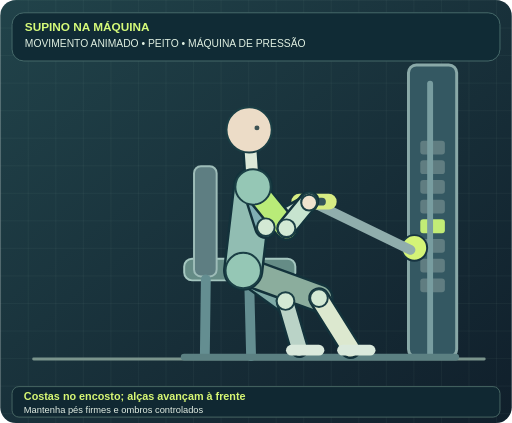
t = 0.00 s
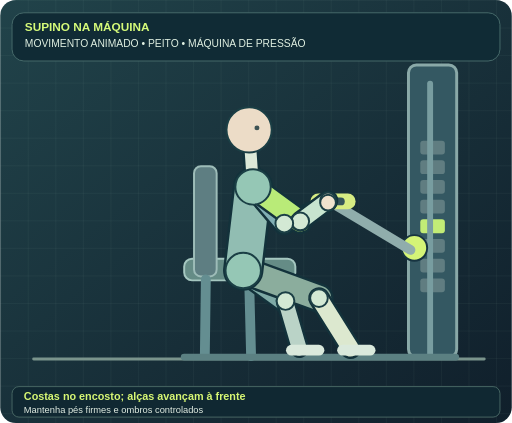
t = 0.96 s
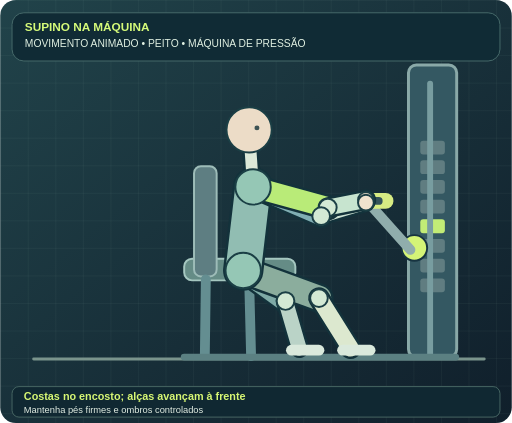
t = 1.73 s
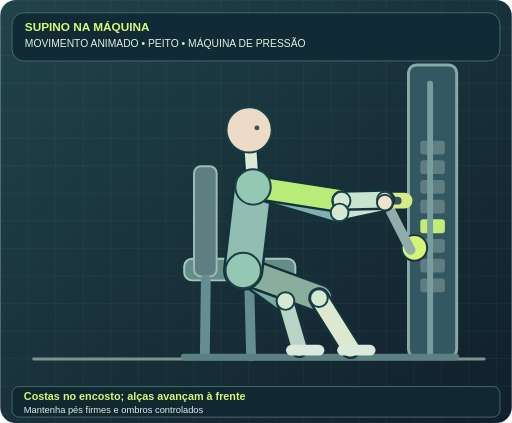
t = 2.33 s
t = 3.31 s: frame unchanged from t = 1.73 s, image omitted
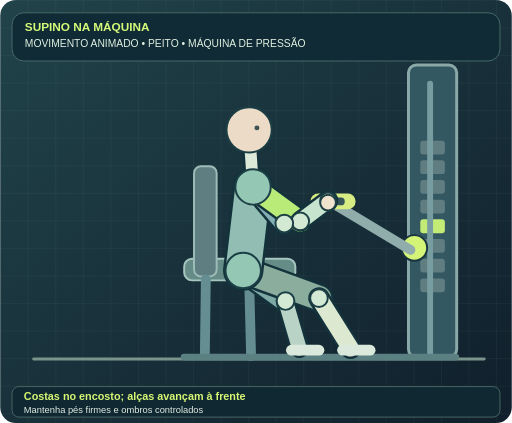
t = 3.98 s

The animated SVG that drew these frames (rendered in a browser with its animation timeline set to each time). Animation: 39 SMIL elements (animate=39); one cycle of 4.80 s, repeats indefinitely.

<svg xmlns="http://www.w3.org/2000/svg" viewBox="0 0 520 430" role="img" aria-labelledby="title desc"><title id="title">SUPINO NA MÁQUINA</title><desc id="desc">MOVIMENTO ANIMADO. Costas no encosto; alças avançam à frente. Mantenha pés firmes e ombros controlados. Desenho educativo, não avalia postura.</desc>
 <defs><linearGradient id="back" x1="0" y1="0" x2="1" y2="1"><stop stop-color="#21434a"/><stop offset="1" stop-color="#101f2b"/></linearGradient><pattern id="grid" patternUnits="userSpaceOnUse" width="28" height="28"><path d="M28 0H0V28" stroke="#9bc3ab" stroke-opacity=".10" fill="none"/></pattern></defs>
 <rect width="100%" height="100%" rx="16" fill="url(#back)"/><rect width="100%" height="100%" rx="16" fill="url(#grid)"/><line x1="34" y1="365" x2="492" y2="365" stroke="#7a948c" stroke-width="3" stroke-linecap="round" /><rect x="415" y="66" width="49" height="297" rx="8" fill="#345862" stroke="#8aa9a8" stroke-width="3"/><rect x="427" y="143" width="25" height="14" rx="3" fill="#607d81" stroke="none" stroke-width="1"/><rect x="427" y="163" width="25" height="14" rx="3" fill="#607d81" stroke="none" stroke-width="1"/><rect x="427" y="183" width="25" height="14" rx="3" fill="#607d81" stroke="none" stroke-width="1"/><rect x="427" y="203" width="25" height="14" rx="3" fill="#607d81" stroke="none" stroke-width="1"/><rect x="427" y="223" width="25" height="14" rx="3" fill="#c2ec76" stroke="none" stroke-width="1"/><rect x="427" y="243" width="25" height="14" rx="3" fill="#607d81" stroke="none" stroke-width="1"/><rect x="427" y="263" width="25" height="14" rx="3" fill="#607d81" stroke="none" stroke-width="1"/><rect x="427" y="283" width="25" height="14" rx="3" fill="#607d81" stroke="none" stroke-width="1"/><line x1="437" y1="85" x2="437" y2="361" stroke="#789da0" stroke-width="6" stroke-linecap="round" /><rect x="187" y="263" width="113" height="22" rx="8" fill="#658c86" stroke="#a5c7c0" stroke-width="2"/><rect x="197" y="169" width="23" height="112" rx="7" fill="#5e7e82" stroke="#9dbcb8" stroke-width="2"/><line x1="209" y1="284" x2="208" y2="360" stroke="#648e91" stroke-width="10" stroke-linecap="round" /><line x1="253" y1="283" x2="255" y2="362" stroke="#648e91" stroke-width="10" stroke-linecap="round" /><line x1="187" y1="363" x2="463" y2="363" stroke="#5b8082" stroke-width="7" stroke-linecap="round" /><circle cx="421" cy="252" r="13" fill="#d4f477" stroke="#173441" stroke-width="2"/><line x1="417" y1="254" x2="314" y2="204" stroke="#90adac" stroke-width="10" stroke-linecap="round"><animate attributeName="x2" values="314;314;391;391;314;314" keyTimes="0;0.12;0.44;0.62;0.9;1" dur="4.8s" repeatCount="indefinite"/><animate attributeName="y2" values="204;204;203;203;204;204" keyTimes="0;0.12;0.44;0.62;0.9;1" dur="4.8s" repeatCount="indefinite"/></line><line x1="304" y1="205" x2="334" y2="205" stroke="#d7ec83" stroke-width="16" stroke-linecap="round"><animate attributeName="x1" values="304;304;381;381;304;304" keyTimes="0;0.12;0.44;0.62;0.9;1" dur="4.8s" repeatCount="indefinite"/><animate attributeName="y1" values="205;205;204;204;205;205" keyTimes="0;0.12;0.44;0.62;0.9;1" dur="4.8s" repeatCount="indefinite"/><animate attributeName="x2" values="334;334;411;411;334;334" keyTimes="0;0.12;0.44;0.62;0.9;1" dur="4.8s" repeatCount="indefinite"/><animate attributeName="y2" values="205;205;204;204;205;205" keyTimes="0;0.12;0.44;0.62;0.9;1" dur="4.8s" repeatCount="indefinite"/></line><line x1="311" y1="205" x2="327" y2="205" stroke="#35545a" stroke-width="8" stroke-linecap="round"><animate attributeName="x1" values="311;311;388;388;311;311" keyTimes="0;0.12;0.44;0.62;0.9;1" dur="4.8s" repeatCount="indefinite"/><animate attributeName="y1" values="205;205;204;204;205;205" keyTimes="0;0.12;0.44;0.62;0.9;1" dur="4.8s" repeatCount="indefinite"/><animate attributeName="x2" values="327;327;404;404;327;327" keyTimes="0;0.12;0.44;0.62;0.9;1" dur="4.8s" repeatCount="indefinite"/><animate attributeName="y2" values="205;205;204;204;205;205" keyTimes="0;0.12;0.44;0.62;0.9;1" dur="4.8s" repeatCount="indefinite"/></line><line x1="247" y1="275" x2="290" y2="306" stroke="#13323b" stroke-width="26" stroke-linecap="round"></line><line x1="247" y1="275" x2="290" y2="306" stroke="#7eaaa6" stroke-width="21" stroke-linecap="round"></line><line x1="290" y1="306" x2="304" y2="354" stroke="#13323b" stroke-width="20" stroke-linecap="round"></line><line x1="290" y1="306" x2="304" y2="354" stroke="#bad3c7" stroke-width="15" stroke-linecap="round"></line><line x1="247" y1="275" x2="324" y2="303" stroke="#13323b" stroke-width="30" stroke-linecap="round"></line><line x1="247" y1="275" x2="324" y2="303" stroke="#8bad9d" stroke-width="25" stroke-linecap="round"></line><line x1="324" y1="303" x2="356" y2="354" stroke="#13323b" stroke-width="22" stroke-linecap="round"></line><line x1="324" y1="303" x2="356" y2="354" stroke="#dce8cf" stroke-width="17" stroke-linecap="round"></line><line x1="247" y1="275" x2="257" y2="190" stroke="#13323b" stroke-width="41" stroke-linecap="round"></line><line x1="247" y1="275" x2="257" y2="190" stroke="#91bdb2" stroke-width="36" stroke-linecap="round"></line><line x1="257" y1="190" x2="270" y2="231" stroke="#13323b" stroke-width="24" stroke-linecap="round"><animate attributeName="x2" values="270;270;345;345;270;270" keyTimes="0;0.12;0.44;0.62;0.9;1" dur="4.8s" repeatCount="indefinite"/><animate attributeName="y2" values="231;231;216;216;231;231" keyTimes="0;0.12;0.44;0.62;0.9;1" dur="4.8s" repeatCount="indefinite"/></line><line x1="257" y1="190" x2="270" y2="231" stroke="#80aeb3" stroke-width="19" stroke-linecap="round"><animate attributeName="x2" values="270;270;345;345;270;270" keyTimes="0;0.12;0.44;0.62;0.9;1" dur="4.8s" repeatCount="indefinite"/><animate attributeName="y2" values="231;231;216;216;231;231" keyTimes="0;0.12;0.44;0.62;0.9;1" dur="4.8s" repeatCount="indefinite"/></line><line x1="270" y1="231" x2="314" y2="206" stroke="#13323b" stroke-width="19" stroke-linecap="round"><animate attributeName="x1" values="270;270;345;345;270;270" keyTimes="0;0.12;0.44;0.62;0.9;1" dur="4.8s" repeatCount="indefinite"/><animate attributeName="y1" values="231;231;216;216;231;231" keyTimes="0;0.12;0.44;0.62;0.9;1" dur="4.8s" repeatCount="indefinite"/><animate attributeName="x2" values="314;314;391;391;314;314" keyTimes="0;0.12;0.44;0.62;0.9;1" dur="4.8s" repeatCount="indefinite"/></line><line x1="270" y1="231" x2="314" y2="206" stroke="#cde2d4" stroke-width="14" stroke-linecap="round"><animate attributeName="x1" values="270;270;345;345;270;270" keyTimes="0;0.12;0.44;0.62;0.9;1" dur="4.8s" repeatCount="indefinite"/><animate attributeName="y1" values="231;231;216;216;231;231" keyTimes="0;0.12;0.44;0.62;0.9;1" dur="4.8s" repeatCount="indefinite"/><animate attributeName="x2" values="314;314;391;391;314;314" keyTimes="0;0.12;0.44;0.62;0.9;1" dur="4.8s" repeatCount="indefinite"/></line><line x1="257" y1="190" x2="291" y2="232" stroke="#13323b" stroke-width="26" stroke-linecap="round"><animate attributeName="x2" values="291;291;347;347;291;291" keyTimes="0;0.12;0.44;0.62;0.9;1" dur="4.8s" repeatCount="indefinite"/><animate attributeName="y2" values="232;232;204;204;232;232" keyTimes="0;0.12;0.44;0.62;0.9;1" dur="4.8s" repeatCount="indefinite"/></line><line x1="257" y1="190" x2="291" y2="232" stroke="#b9eb78" stroke-width="21" stroke-linecap="round"><animate attributeName="x2" values="291;291;347;347;291;291" keyTimes="0;0.12;0.44;0.62;0.9;1" dur="4.8s" repeatCount="indefinite"/><animate attributeName="y2" values="232;232;204;204;232;232" keyTimes="0;0.12;0.44;0.62;0.9;1" dur="4.8s" repeatCount="indefinite"/></line><line x1="291" y1="232" x2="314" y2="204" stroke="#13323b" stroke-width="21" stroke-linecap="round"><animate attributeName="x1" values="291;291;347;347;291;291" keyTimes="0;0.12;0.44;0.62;0.9;1" dur="4.8s" repeatCount="indefinite"/><animate attributeName="y1" values="232;232;204;204;232;232" keyTimes="0;0.12;0.44;0.62;0.9;1" dur="4.8s" repeatCount="indefinite"/><animate attributeName="x2" values="314;314;391;391;314;314" keyTimes="0;0.12;0.44;0.62;0.9;1" dur="4.8s" repeatCount="indefinite"/><animate attributeName="y2" values="204;204;203;203;204;204" keyTimes="0;0.12;0.44;0.62;0.9;1" dur="4.8s" repeatCount="indefinite"/></line><line x1="291" y1="232" x2="314" y2="204" stroke="#c7e4cf" stroke-width="16" stroke-linecap="round"><animate attributeName="x1" values="291;291;347;347;291;291" keyTimes="0;0.12;0.44;0.62;0.9;1" dur="4.8s" repeatCount="indefinite"/><animate attributeName="y1" values="232;232;204;204;232;232" keyTimes="0;0.12;0.44;0.62;0.9;1" dur="4.8s" repeatCount="indefinite"/><animate attributeName="x2" values="314;314;391;391;314;314" keyTimes="0;0.12;0.44;0.62;0.9;1" dur="4.8s" repeatCount="indefinite"/><animate attributeName="y2" values="204;204;203;203;204;204" keyTimes="0;0.12;0.44;0.62;0.9;1" dur="4.8s" repeatCount="indefinite"/></line><line x1="257" y1="190" x2="253" y2="132" stroke="#13323b" stroke-width="17" stroke-linecap="round"></line><line x1="257" y1="190" x2="253" y2="132" stroke="#dce8d8" stroke-width="12" stroke-linecap="round"></line><circle cx="247" cy="275" r="18" fill="#95c7b5" stroke="#1b3f45" stroke-width="2"></circle><circle cx="257" cy="190" r="18" fill="#95c7b5" stroke="#1b3f45" stroke-width="2"></circle><circle cx="324" cy="303" r="9" fill="#d3e9d4" stroke="#1b3f45" stroke-width="2"></circle><circle cx="290" cy="306" r="9" fill="#d3e9d4" stroke="#1b3f45" stroke-width="2"></circle><circle cx="291" cy="232" r="9" fill="#d3e9d4" stroke="#1b3f45" stroke-width="2"><animate attributeName="cx" values="291;291;347;347;291;291" keyTimes="0;0.12;0.44;0.62;0.9;1" dur="4.8s" repeatCount="indefinite"/><animate attributeName="cy" values="232;232;204;204;232;232" keyTimes="0;0.12;0.44;0.62;0.9;1" dur="4.8s" repeatCount="indefinite"/></circle><circle cx="270" cy="231" r="9" fill="#d3e9d4" stroke="#1b3f45" stroke-width="2"><animate attributeName="cx" values="270;270;345;345;270;270" keyTimes="0;0.12;0.44;0.62;0.9;1" dur="4.8s" repeatCount="indefinite"/><animate attributeName="cy" values="231;231;216;216;231;231" keyTimes="0;0.12;0.44;0.62;0.9;1" dur="4.8s" repeatCount="indefinite"/></circle><circle cx="253" cy="132" r="23" fill="#ecdcc7" stroke="#1b3f45" stroke-width="2"></circle><circle cx="261" cy="130" r="2.5" fill="#3d5354"></circle><line x1="348" y1="356" x2="376" y2="356" stroke="#dae9dc" stroke-width="11" stroke-linecap="round"></line><line x1="296" y1="356" x2="324" y2="356" stroke="#dae9dc" stroke-width="11" stroke-linecap="round"></line><circle cx="314" cy="204" r="8" fill="#efe3ce" stroke="#1b3f45" stroke-width="2"><animate attributeName="cx" values="314;314;391;391;314;314" keyTimes="0;0.12;0.44;0.62;0.9;1" dur="4.8s" repeatCount="indefinite"/><animate attributeName="cy" values="204;204;203;203;204;204" keyTimes="0;0.12;0.44;0.62;0.9;1" dur="4.8s" repeatCount="indefinite"/></circle><circle cx="314" cy="206" r="8" fill="#efe3ce" stroke="#1b3f45" stroke-width="2"><animate attributeName="cx" values="314;314;391;391;314;314" keyTimes="0;0.12;0.44;0.62;0.9;1" dur="4.8s" repeatCount="indefinite"/></circle><rect x="12" y="13" width="496" height="49" rx="12" fill="#102b35" stroke="#476b6b"/>
 <text x="25" y="32" fill="#d5fa79" font-weight="700" font-family="Arial,sans-serif" font-size="12">SUPINO NA MÁQUINA</text>
 <text x="25" y="48" fill="#e0f0e2" font-family="Arial,sans-serif" font-size="10.5">MOVIMENTO ANIMADO • PEITO • MÁQUINA DE PRESSÃO</text>
 <rect x="12" y="393" width="496" height="31" rx="7" fill="#102832" stroke="#476663"/>
 <text x="24" y="407" fill="#d7f774" font-family="Arial,sans-serif" font-size="11" font-weight="700">Costas no encosto; alças avançam à frente</text>
 <text x="24" y="420" fill="#e2ede3" font-family="Arial,sans-serif" font-size="9.5">Mantenha pés firmes e ombros controlados</text></svg>
